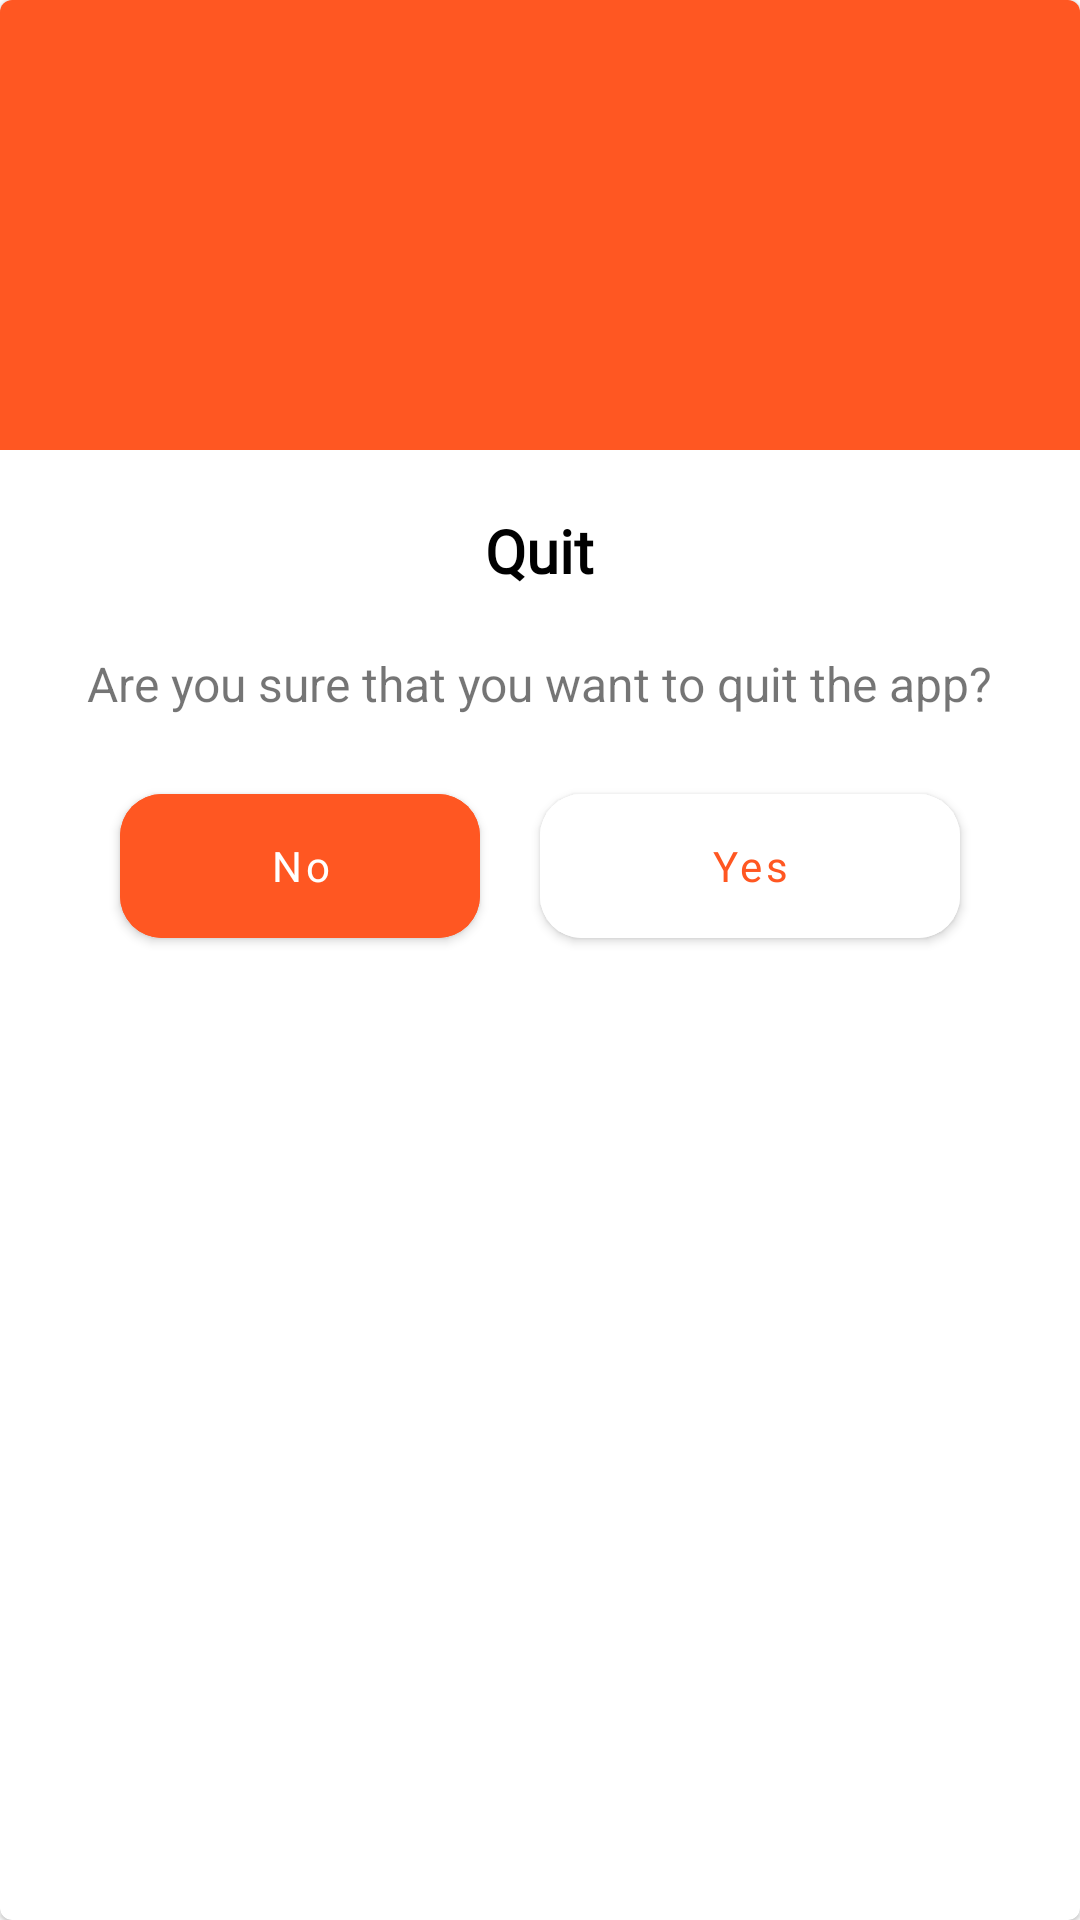

Android layout source for this screen:
<!-- AndroidManifest.xml: application theme Theme.WEApplication -->
<!-- res/layout/alert_dialog_quit.xml -->
<?xml version="1.0" encoding="utf-8"?>
<com.google.android.material.card.MaterialCardView xmlns:android="http://schemas.android.com/apk/res/android"
    xmlns:app="http://schemas.android.com/apk/res-auto"
    xmlns:tools="http://schemas.android.com/tools"
    android:layout_width="match_parent"
    android:layout_height="wrap_content"
    android:layout_gravity="center"
    android:layout_margin="20dp"
    android:elevation="4dp"
    app:cardCornerRadius="4dp">

    <LinearLayout
        android:layout_width="match_parent"
        android:layout_height="match_parent"
        android:orientation="vertical">

        <RelativeLayout
            android:layout_width="match_parent"
            android:layout_height="wrap_content">

            <ImageView
                android:layout_width="match_parent"
                android:layout_height="150dp"
                android:background="@color/red" />


            <ImageView
                android:layout_width="35dp"
                android:layout_height="35dp"
                android:layout_centerInParent="true"
                android:layout_gravity="center"
                android:src="@drawable/ic_quit"
                app:tint="@color/white" />


        </RelativeLayout>


        <TextView
            android:layout_width="wrap_content"
            android:layout_height="wrap_content"
            android:text="@string/text_quit"
            android:textStyle="bold"
            android:layout_gravity="center"
            android:gravity="center"
            android:textColor="@color/title_text_color"
            android:layout_marginTop="20dp"
            android:fontFamily="@font/font_radio_canada"
            android:textSize="20sp"/>

        <TextView
            android:layout_width="wrap_content"
            android:layout_height="wrap_content"
            android:layout_gravity="center"
            android:gravity="center"
            android:layout_margin="20dp"
            android:text="@string/sub_title_text_quit"
            android:textSize="16sp" />

        <LinearLayout
            android:layout_width="match_parent"
            android:layout_height="wrap_content"
            android:layout_marginHorizontal="20dp"
            android:layout_marginBottom="20dp"
            android:orientation="horizontal">

            <com.google.android.material.button.MaterialButton
                android:id="@+id/btn_no"
                android:layout_width="match_parent"
                android:layout_height="60dp"
                android:layout_marginHorizontal="20dp"
                android:layout_weight="1"
                android:backgroundTint="@color/red"
                app:cornerRadius="14dp"
                android:text="@string/no_button"
                android:fontFamily="@font/font_radio_canada"
                android:textAllCaps="false"
                android:textColor="@color/white" />

            <com.google.android.material.button.MaterialButton
                android:id="@+id/btn_yes"
                android:layout_width="match_parent"
                android:layout_height="60dp"
                android:layout_marginRight="20dp"
                android:layout_weight="1"
                app:cornerRadius="14dp"
                android:fontFamily="@font/font_radio_canada"
                android:textAllCaps="false"
                android:backgroundTint="@color/white"
                android:text="@string/yes_button"
                android:textColor="@color/red" />

        </LinearLayout>


    </LinearLayout>

</com.google.android.material.card.MaterialCardView>
<!-- resources referenced by this layout -->
<resources>
  <color name="red">#FF5722</color>
  <color name="title_text_color">#000000</color>
  <color name="white">#FFFFFFFF</color>
  <string name="no_button">No</string>
  <string name="sub_title_text_quit">Are you sure that you want to quit the app?</string>
  <string name="text_quit">Quit</string>
  <string name="yes_button">Yes</string>
  <style name="Theme.WEApplication" parent="Theme.MaterialComponents.DayNight.NoActionBar">
          
          <item name="colorPrimary">@color/blue</item>
          <item name="colorPrimaryVariant">@color/blue</item>
          <item name="colorOnPrimary">@color/white</item>
          
          <item name="colorSecondary">@color/teal_200</item>
          <item name="colorSecondaryVariant">@color/teal_700</item>
          <item name="colorOnSecondary">@color/black</item>
          
          <item name="android:statusBarColor" tools:targetApi="l">?attr/colorPrimaryVariant</item>
          
      </style>
  <color name="blue">#03A9F4</color>
  <color name="teal_200">#FF03DAC5</color>
  <color name="teal_700">#FF018786</color>
  <color name="black">#FF000000</color>
</resources>
